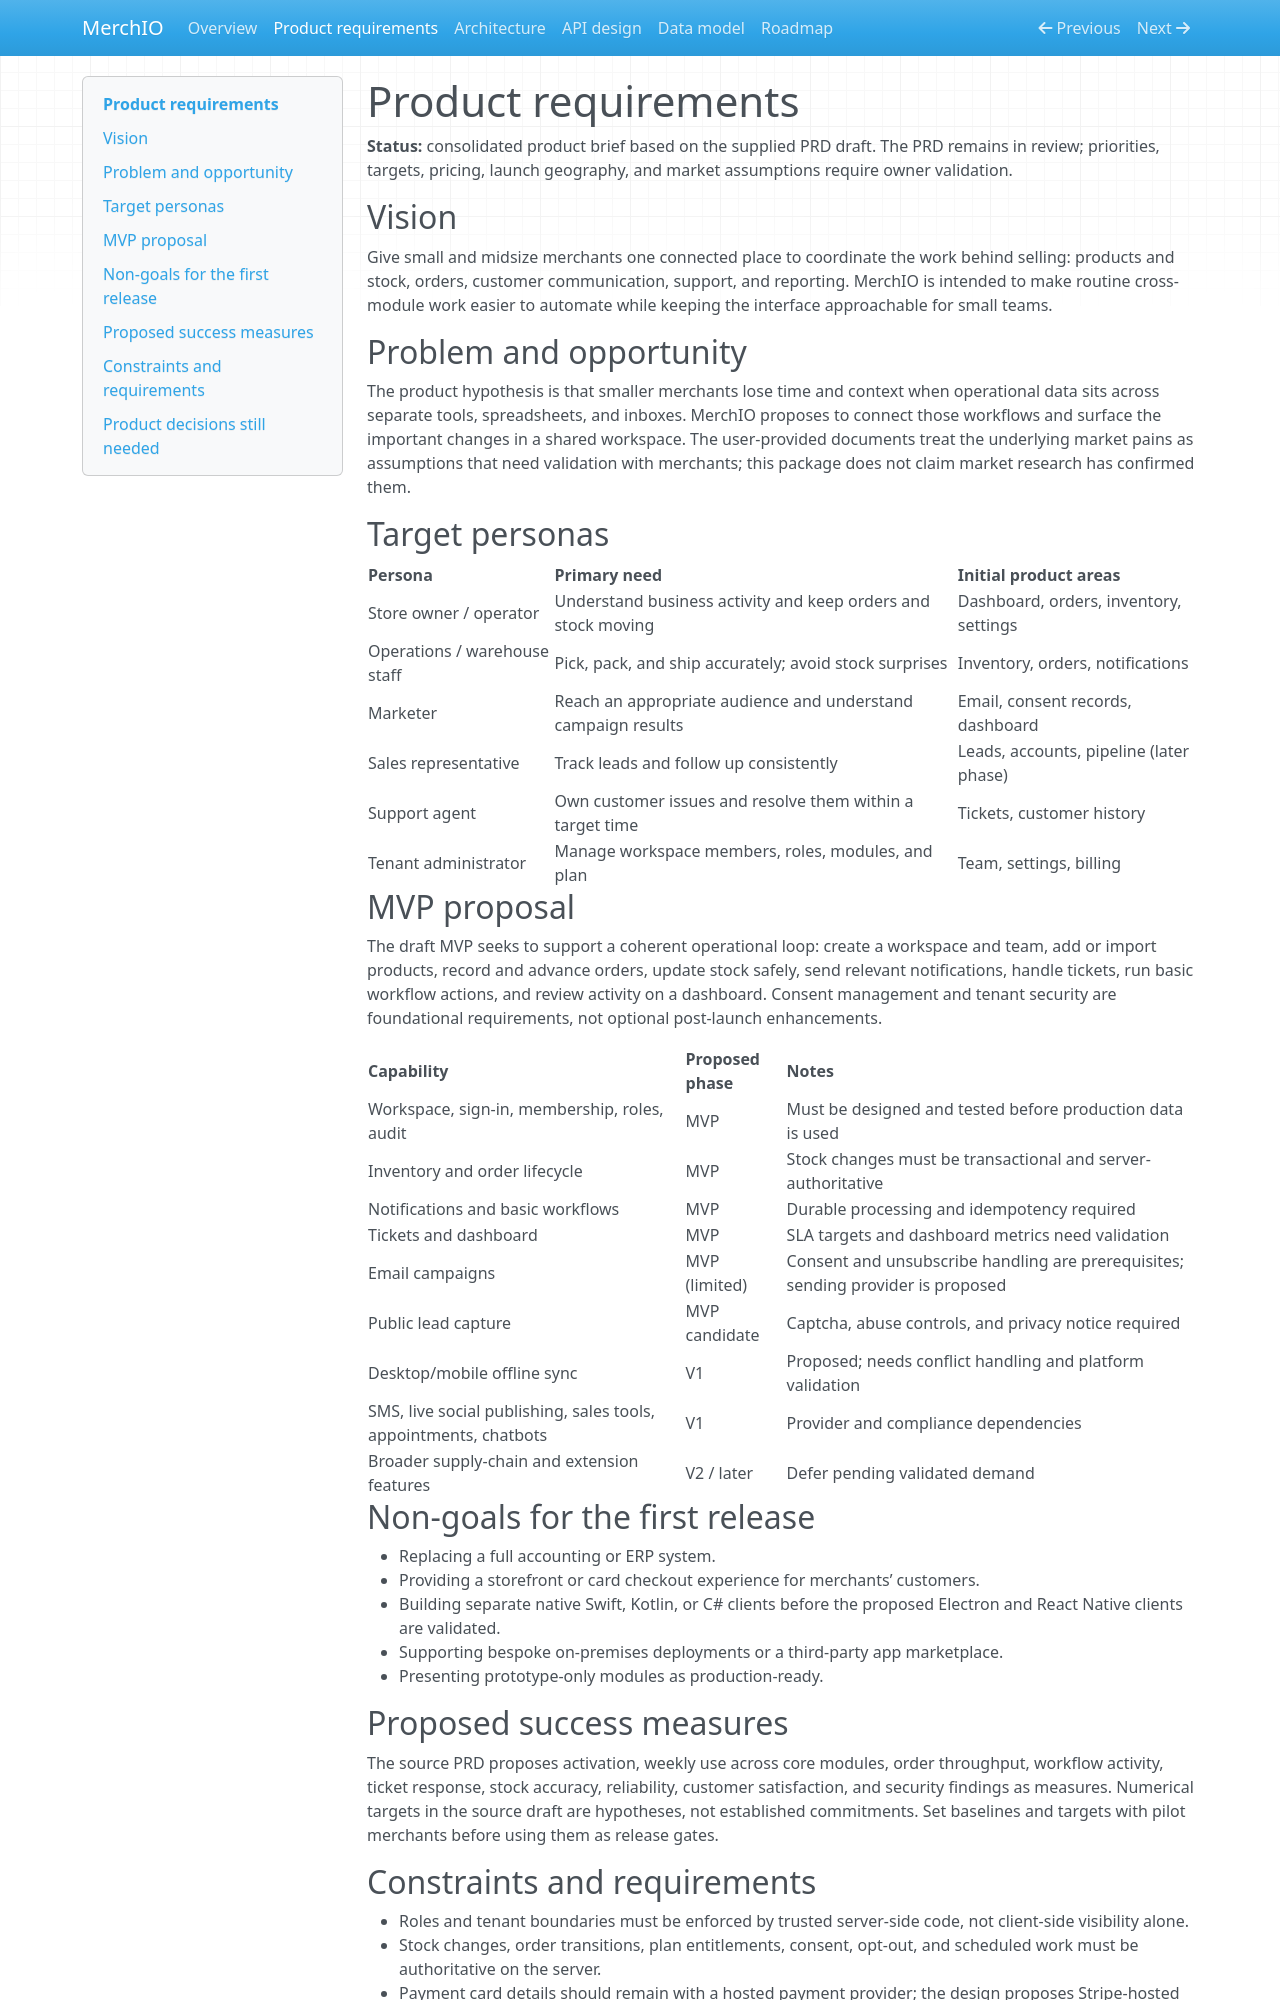

repository: Enkey3000/MerchIO · page: prd/index.html · generator: mkdocs

# Product requirements

**Status:** consolidated product brief based on the supplied PRD draft. The PRD remains in review; priorities, targets, pricing, launch geography, and market assumptions require owner validation.

## Vision

Give small and midsize merchants one connected place to coordinate the work behind selling: products and stock, orders, customer communication, support, and reporting. MerchIO is intended to make routine cross-module work easier to automate while keeping the interface approachable for small teams.

## Problem and opportunity

The product hypothesis is that smaller merchants lose time and context when operational data sits across separate tools, spreadsheets, and inboxes. MerchIO proposes to connect those workflows and surface the important changes in a shared workspace. The user-provided documents treat the underlying market pains as assumptions that need validation with merchants; this package does not claim market research has confirmed them.

## Target personas

| Persona | Primary need | Initial product areas |
|---|---|---|
| Store owner / operator | Understand business activity and keep orders and stock moving | Dashboard, orders, inventory, settings |
| Operations / warehouse staff | Pick, pack, and ship accurately; avoid stock surprises | Inventory, orders, notifications |
| Marketer | Reach an appropriate audience and understand campaign results | Email, consent records, dashboard |
| Sales representative | Track leads and follow up consistently | Leads, accounts, pipeline (later phase) |
| Support agent | Own customer issues and resolve them within a target time | Tickets, customer history |
| Tenant administrator | Manage workspace members, roles, modules, and plan | Team, settings, billing |

## MVP proposal

The draft MVP seeks to support a coherent operational loop: create a workspace and team, add or import products, record and advance orders, update stock safely, send relevant notifications, handle tickets, run basic workflow actions, and review activity on a dashboard. Consent management and tenant security are foundational requirements, not optional post-launch enhancements.

| Capability | Proposed phase | Notes |
|---|---|---|
| Workspace, sign-in, membership, roles, audit | MVP | Must be designed and tested before production data is used |
| Inventory and order lifecycle | MVP | Stock changes must be transactional and server-authoritative |
| Notifications and basic workflows | MVP | Durable processing and idempotency required |
| Tickets and dashboard | MVP | SLA targets and dashboard metrics need validation |
| Email campaigns | MVP (limited) | Consent and unsubscribe handling are prerequisites; sending provider is proposed |
| Public lead capture | MVP candidate | Captcha, abuse controls, and privacy notice required |
| Desktop/mobile offline sync | V1 | Proposed; needs conflict handling and platform validation |
| SMS, live social publishing, sales tools, appointments, chatbots | V1 | Provider and compliance dependencies |
| Broader supply-chain and extension features | V2 / later | Defer pending validated demand |

## Non-goals for the first release

- Replacing a full accounting or ERP system.
- Providing a storefront or card checkout experience for merchants’ customers.
- Building separate native Swift, Kotlin, or C# clients before the proposed Electron and React Native clients are validated.
- Supporting bespoke on-premises deployments or a third-party app marketplace.
- Presenting prototype-only modules as production-ready.

## Proposed success measures

The source PRD proposes activation, weekly use across core modules, order throughput, workflow activity, ticket response, stock accuracy, reliability, customer satisfaction, and security findings as measures. Numerical targets in the source draft are hypotheses, not established commitments. Set baselines and targets with pilot merchants before using them as release gates.
